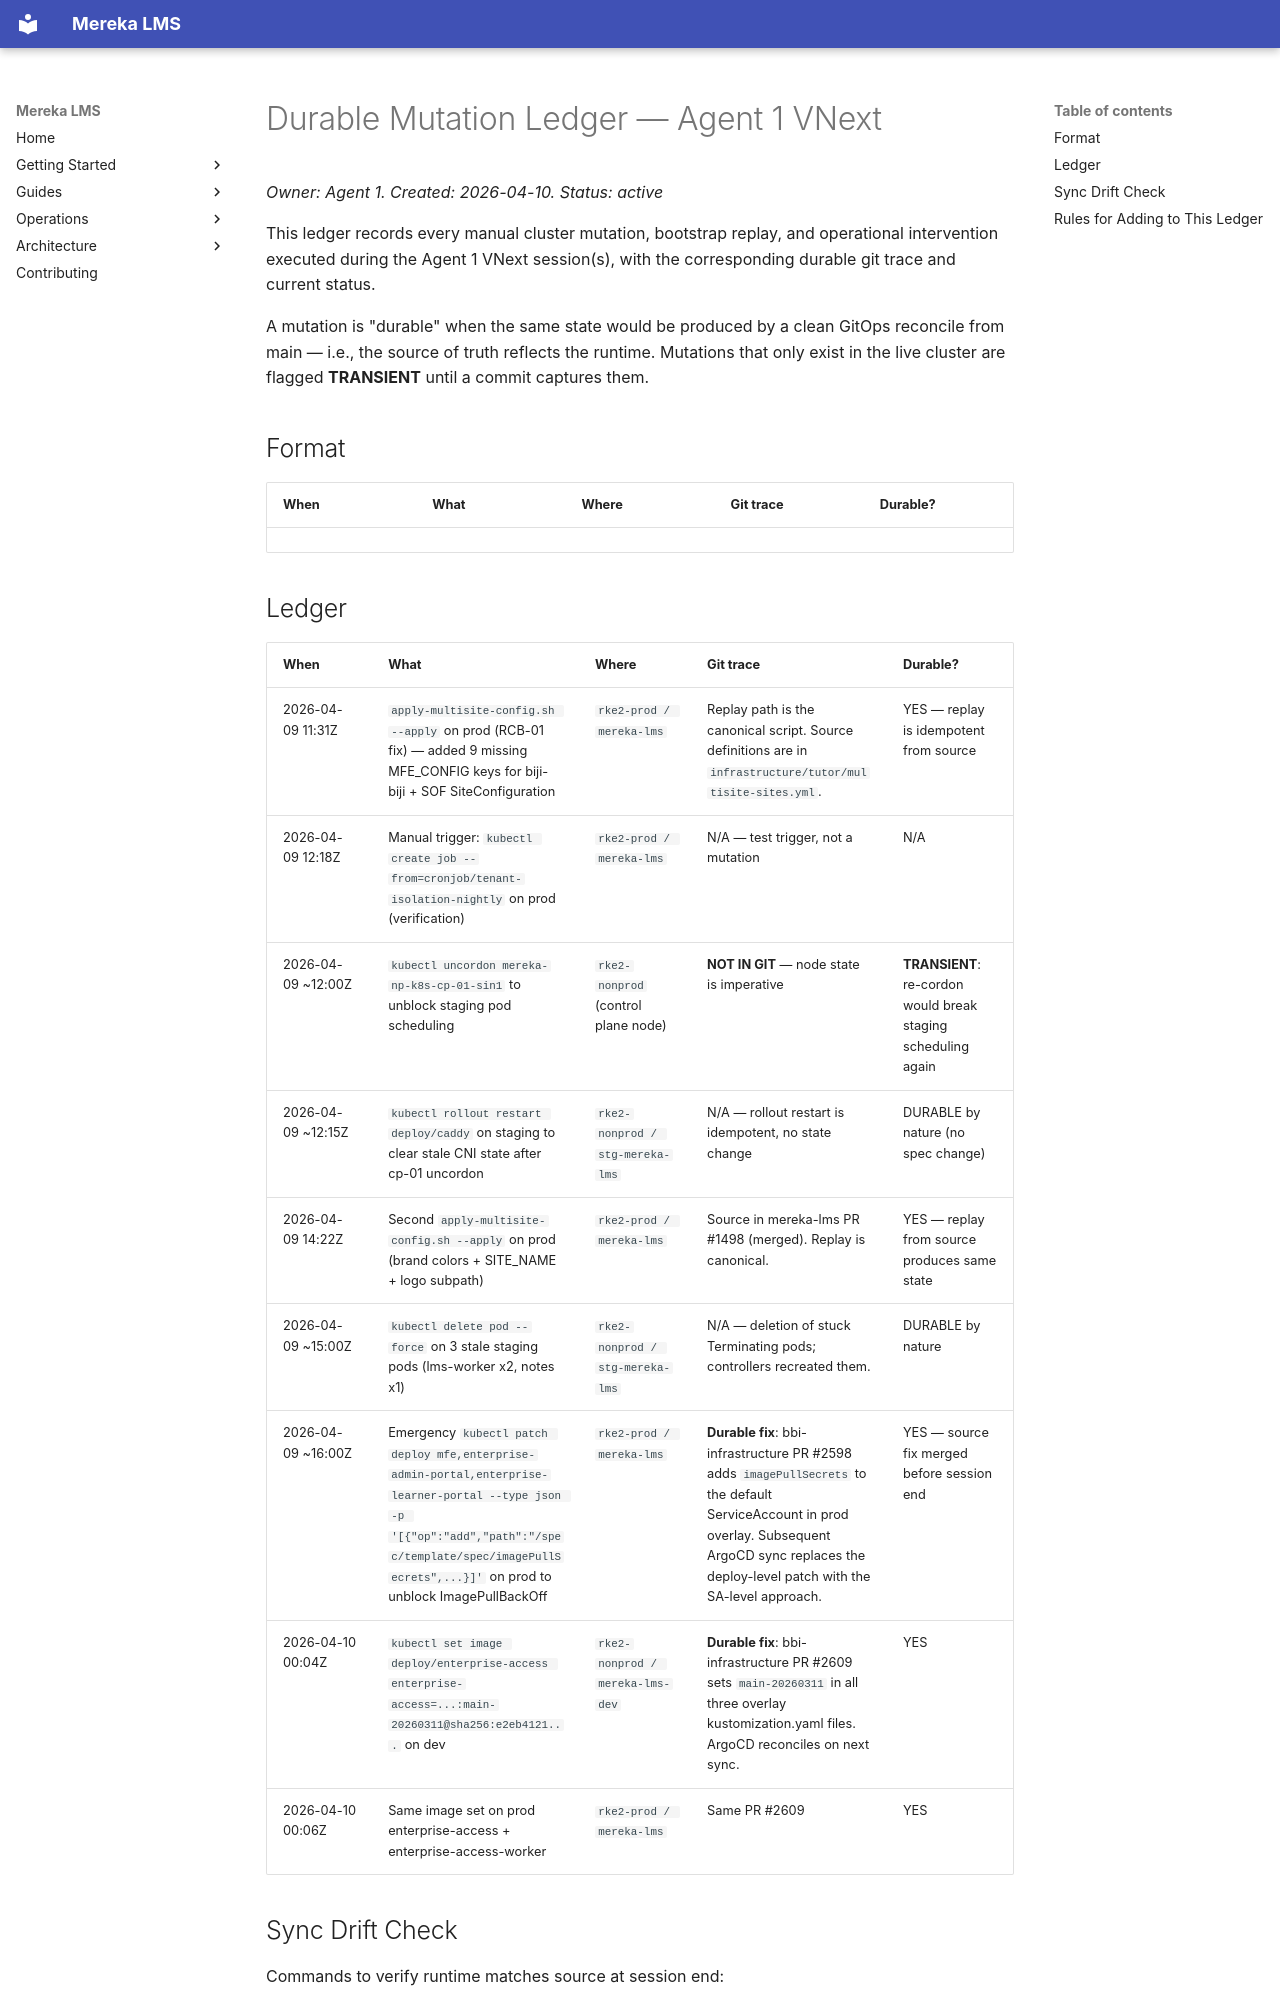

repository: lifeofgurpreet/mereka-lms-prototype · page: status/active/MUTATION_LEDGER_2026-04-10/index.html · generator: mkdocs

# Durable Mutation Ledger — Agent 1 VNext

_Owner: Agent 1. Created: 2026-04-10. Status: active_

This ledger records every manual cluster mutation, bootstrap replay, and
operational intervention executed during the Agent 1 VNext session(s),
with the corresponding durable git trace and current status.

A mutation is "durable" when the same state would be produced by a clean
GitOps reconcile from main — i.e., the source of truth reflects the
runtime. Mutations that only exist in the live cluster are flagged
**TRANSIENT** until a commit captures them.

## Format

| When | What | Where | Git trace | Durable? |
|------|------|-------|-----------|----------|

## Ledger

| When | What | Where | Git trace | Durable? |
|------|------|-------|-----------|----------|
| 2026-04-09 11:31Z | `apply-multisite-config.sh --apply` on prod (RCB-01 fix) — added 9 missing MFE_CONFIG keys for biji-biji + SOF SiteConfiguration | `rke2-prod / mereka-lms` | Replay path is the canonical script. Source definitions are in `infrastructure/tutor/multisite-sites.yml`. | YES — replay is idempotent from source |
| 2026-04-09 12:18Z | Manual trigger: `kubectl create job --from=cronjob/tenant-isolation-nightly` on prod (verification) | `rke2-prod / mereka-lms` | N/A — test trigger, not a mutation | N/A |
| 2026-04-09 ~12:00Z | `kubectl uncordon mereka-np-k8s-cp-01-sin1` to unblock staging pod scheduling | `rke2-nonprod` (control plane node) | **NOT IN GIT** — node state is imperative | **TRANSIENT**: re-cordon would break staging scheduling again |
| 2026-04-09 ~12:15Z | `kubectl rollout restart deploy/caddy` on staging to clear stale CNI state after cp-01 uncordon | `rke2-nonprod / stg-mereka-lms` | N/A — rollout restart is idempotent, no state change | DURABLE by nature (no spec change) |
| 2026-04-09 14:22Z | Second `apply-multisite-config.sh --apply` on prod (brand colors + SITE_NAME + logo subpath) | `rke2-prod / mereka-lms` | Source in mereka-lms PR #1498 (merged). Replay is canonical. | YES — replay from source produces same state |
| 2026-04-09 ~15:00Z | `kubectl delete pod --force` on 3 stale staging pods (lms-worker x2, notes x1) | `rke2-nonprod / stg-mereka-lms` | N/A — deletion of stuck Terminating pods; controllers recreated them. | DURABLE by nature |
| 2026-04-09 ~16:00Z | Emergency `kubectl patch deploy mfe,enterprise-admin-portal,enterprise-learner-portal --type json -p '[{"op":"add","path":"/spec/template/spec/imagePullSecrets",...}]'` on prod to unblock ImagePullBackOff | `rke2-prod / mereka-lms` | **Durable fix**: bbi-infrastructure PR #2598 adds `imagePullSecrets` to the default ServiceAccount in prod overlay. Subsequent ArgoCD sync replaces the deploy-level patch with the SA-level approach. | YES — source fix merged before session end |
| 2026-04-10 00:04Z | `kubectl set image deploy/enterprise-access enterprise-access=...:main-20260311@sha256:e2eb4121...` on dev | `rke2-nonprod / mereka-lms-dev` | **Durable fix**: bbi-infrastructure PR #2609 sets `main-20260311` in all three overlay kustomization.yaml files. ArgoCD reconciles on next sync. | YES |
| 2026-04-10 00:06Z | Same image set on prod enterprise-access + enterprise-access-worker | `rke2-prod / mereka-lms` | Same PR #2609 | YES |
